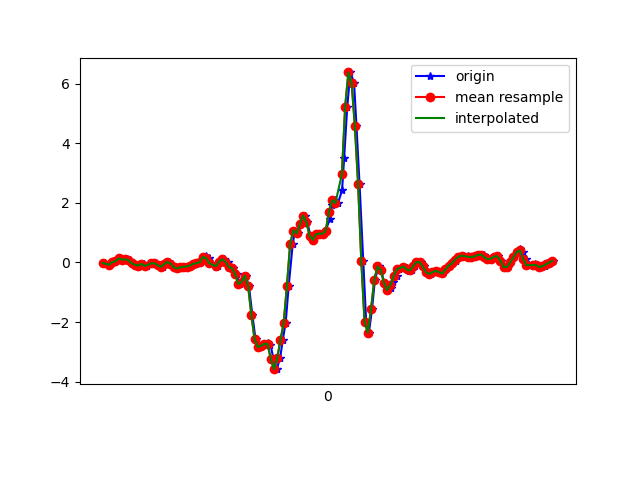

The file beside this chart, header and first rows:
1617847680992, 543324610365807, -0.0164126, 0.36232075, 0.03064025
1617847681020, 543324629391807, -0.1032, 0.02634, 0.05507
1617847681033, 543324648417823, -0.05551, 0.2609, -0.06099
1617847681047, 543324667468623, 0.01169, 0.03368, -0.09153
1617847681066, 543324686494623, 0.04101, -0.08239, -0.188
1617847681085, 543324705508911, 0.1339, 0.2597, -0.2198
1617847681108, 543324724533807, 0.09721, -0.07262, -0.1661
1617847681134, 543324743558719, 0.09843, -0.0604, -0.1771
1617847681151, 543324762608415, 0.07522, -0.07995, -0.1099
1617847681162, 543324781633279, -0.02863, -0.2559, -0.05855
1617847681180, 543324800658175, -0.0775, -0.02619, -0.06832
1617847681205, 543324819699295, -0.08727, -0.2314, 0.009871
1617847681218, 543324838725247, -0.1215, -0.09583, -0.06954
1617847681237, 543324857775999, -0.04818, 0.2414, -0.08909
1617847681256, 543324876801951, -0.1203, -0.06528, -0.1038
1617847681281, 543324895827871, -0.05306, 0.07521, -0.1917
1617847681297, 543324914828799, -0.01763, 0.1583, -0.2308
1617847681313, 543324933853439, -0.02374, -0.2339, -0.2186
1617847681332, 543324952902879, -0.09216, -0.009085, -0.2455
1617847681352, 543324971927519, -0.1459, -0.07628, -0.2357
1617847681376, 543324990952159, -0.06162, -0.07139, -0.2271
1617847681389, 543325009992799, 0.01291, -0.05307, -0.2296
1617847681408, 543325029018079, -0.03718, -0.06651, -0.2174
1617847681427, 543325048068255, -0.1594, -0.07872, -0.1599
1617847681452, 543325067093599, -0.2033, -0.07384, -0.105
1617847681465, 543325086118943, -0.1667, -0.04452, -0.06832
1617847681484, 543325105138079, -0.1447, -0.00542, -0.028
1617847681503, 543325124187999, -0.141, 0.01901, -0.02922
1617847681527, 543325143213087, -0.1093, 0.04711, -0.1135
1617847681541, 543325162238175, -0.04451, 0.05689, -0.2406
1617847681560, 543325181288095, -0.02985, 0.05322, -0.3676
1617847681580, 543325200313183, 0.004357, 0.06666, -0.4361
1617847681605, 543325219322527, 0.1326, 0.1033, -0.4141
1617847681618, 543325238347103, 0.2243, 0.1424, -0.3371
1617847681637, 543325257396511, 0.1485, 0.1497, -0.254
1617847681659, 543325276421151, -0.02374, 0.1607, -0.1917
1617847681680, 543325295445663, -0.1459, 0.1852, -0.1575
1617847681694, 543325314456223, -0.1142, 0.2182, -0.149
1617847681713, 543325333505183, 0.01657, 0.2646, -0.2015
1617847681732, 543325352529439, 0.1094, 0.3061, -0.298
1617847681757, 543325371553567, 0.0178, 0.3281, -0.4214
1617847681770, 543325390577823, -0.1471, 0.3416, -0.6059
1617847681789, 543325409616479, -0.1923, 0.4332, -0.7989
1617847681809, 543325428640351, -0.3988, 0.4857, -0.8905
1617847681830, 543325447664223, -0.7287, 0.3037, -0.8771
1617847681847, 543325466712927, -0.6554, 0.04345, -0.7268
1617847681865, 543325485736927, -0.4477, -0.2278, -0.4629
1617847681885, 543325504760799, -0.7873, -0.6994, -0.1001
1617847681906, 543325523776159, -1.749, -1.676, 0.3788
1617847681926, 543325542824607, -2.578, -2.858, 0.8516
1617847681942, 543325561848223, -2.843, -3.972, 1.146
1617847681961, 543325580871967, -2.792, -4.964, 1.228
1617847681981, 543325599920543, -2.73, -5.822, 1.161
1617847682005, 543325618935455, -2.705, -6.564, 0.9873
1617847682018, 543325637958943, -2.763, -7.076, 0.7576
1617847682037, 543325656982431, -3.227, -7.434, 0.4106
1617847682056, 543325676030751, -3.581, -7.69, 0.01964
1617847682078, 543325695054239, -3.22, -7.592, -0.1954
1617847682094, 543325714085279, -2.603, -7.148, -0.2577
1617847682112, 543325733108511, -2.041, -6.478, -0.3481
1617847682131, 543325752131615, -0.7861, -5.585, -0.2931
... 86 more rows
